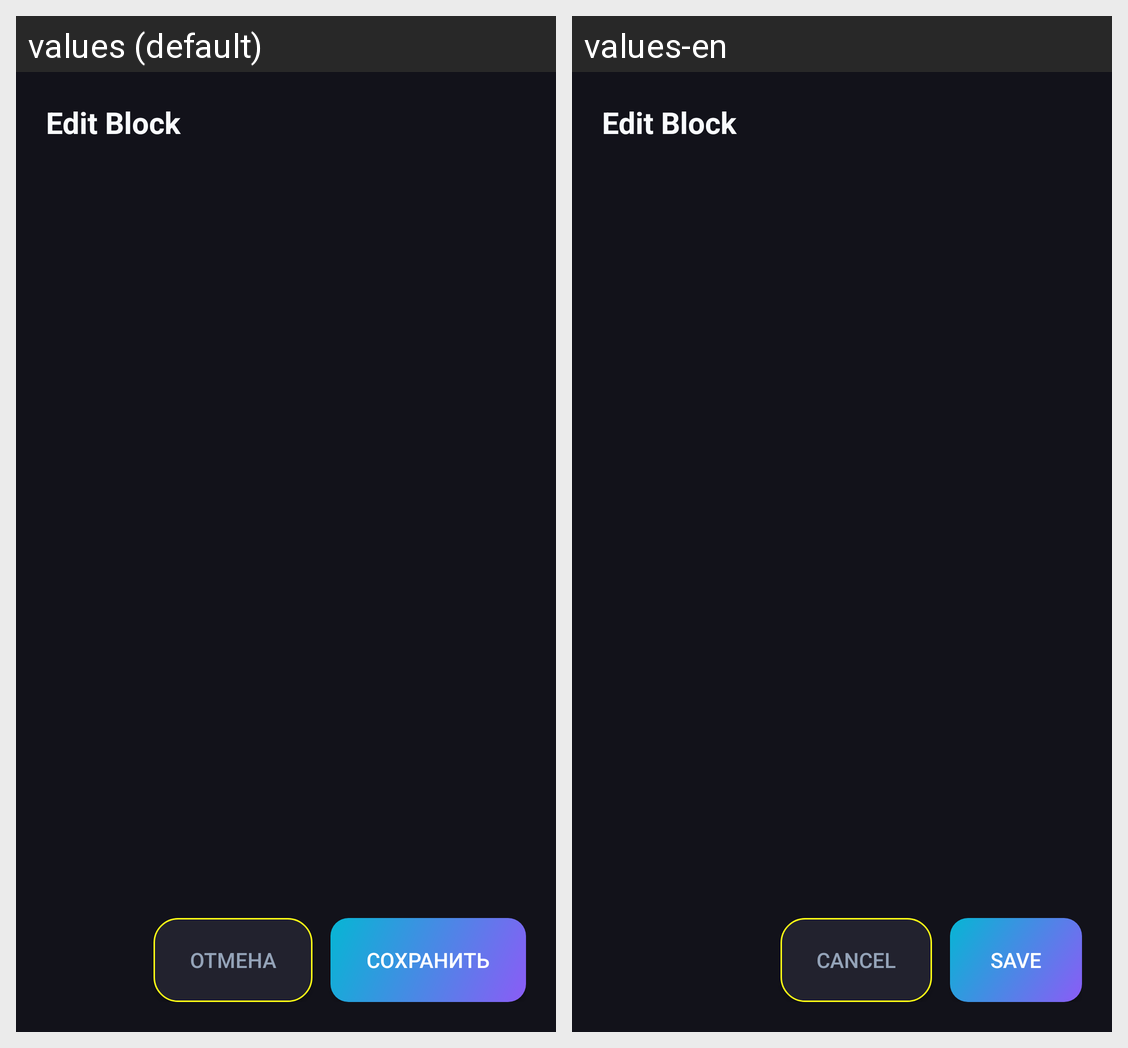

Here is an Android app screen in its default locale and in the app's own translations. Write out the translated-string differences for the strings that appear on this screen.
Android screen res/layout/dialog_edit_block.xml rendered under 2 locales, left to right: values (default), values-en. Device: Nexus 5 (rendered at 1080×1920; each locale shown at half size, 540×960, under a caption strip naming it); theme Theme.AutoClicker.
Strings drawn on this screen, with the default value and each locale's value (text and hints the layout hard-codes, and strings that could not be matched under every locale, appear in the picture but are not listed):

action_cancel
  values: Отмена
  values-en: Cancel

action_save
  values: Сохранить
  values-en: Save
